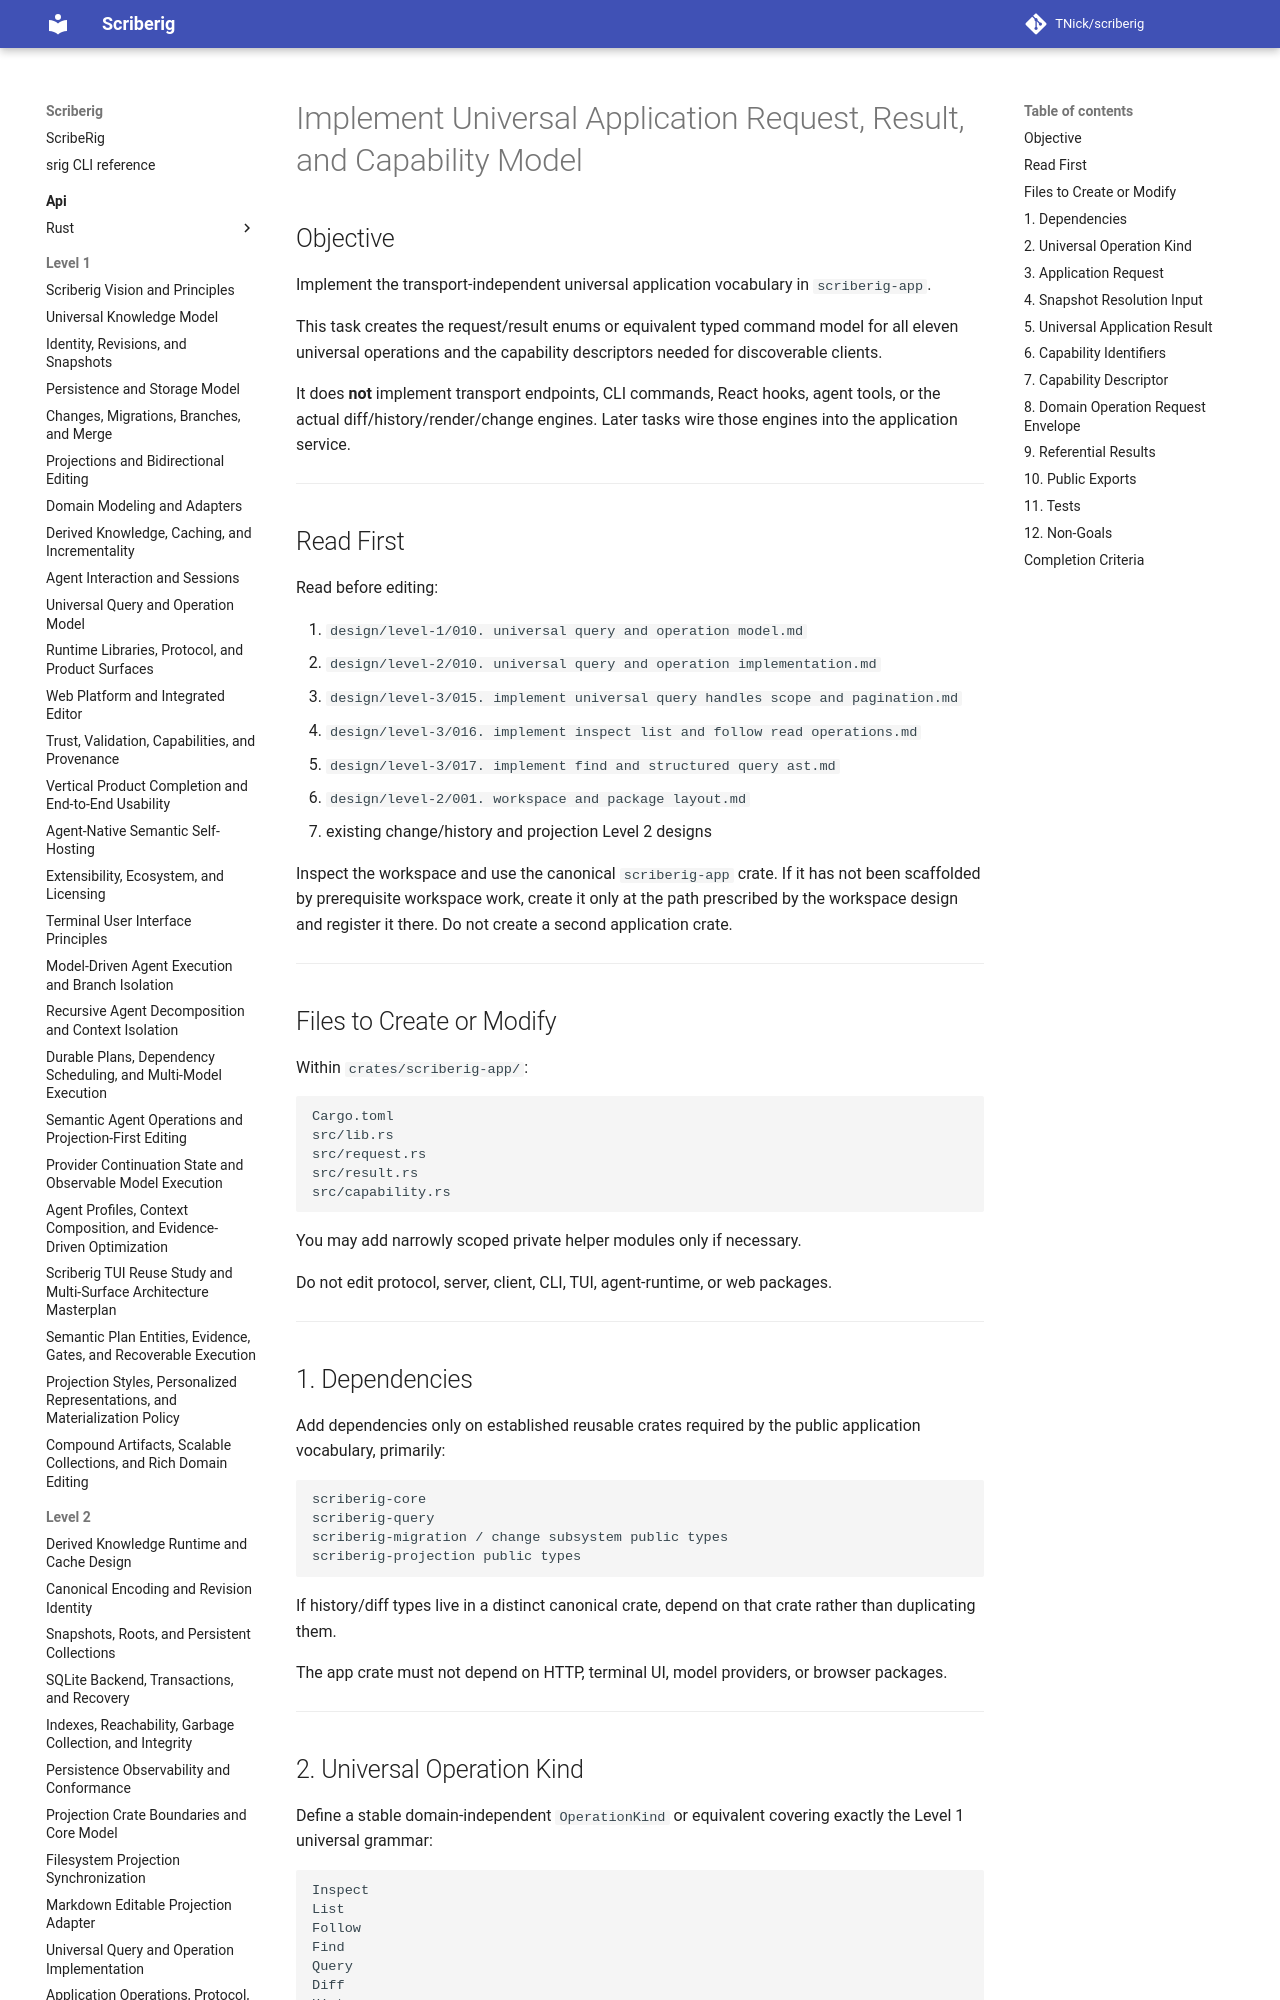

repository: TNick/scriberig · page: level-3/018. implement universal application request result and capability model/index.html · generator: mkdocs

# Implement Universal Application Request, Result, and Capability Model

## Objective

Implement the transport-independent universal application vocabulary in `scriberig-app`.

This task creates the request/result enums or equivalent typed command model for all eleven universal operations and the capability descriptors needed for discoverable clients.

It does **not** implement transport endpoints, CLI commands, React hooks, agent tools, or the actual diff/history/render/change engines. Later tasks wire those engines into the application service.

---

## Read First

Read before editing:

1. `design/level-1/010. universal query and operation model.md`
2. `design/level-2/010. universal query and operation implementation.md`
3. `design/level-3/015. implement universal query handles scope and pagination.md`
4. `design/level-3/016. implement inspect list and follow read operations.md`
5. `design/level-3/017. implement find and structured query ast.md`
6. `design/level-2/001. workspace and package layout.md`
7. existing change/history and projection Level 2 designs

Inspect the workspace and use the canonical `scriberig-app` crate. If it has not been scaffolded by prerequisite workspace work, create it only at the path prescribed by the workspace design and register it there. Do not create a second application crate.

---
